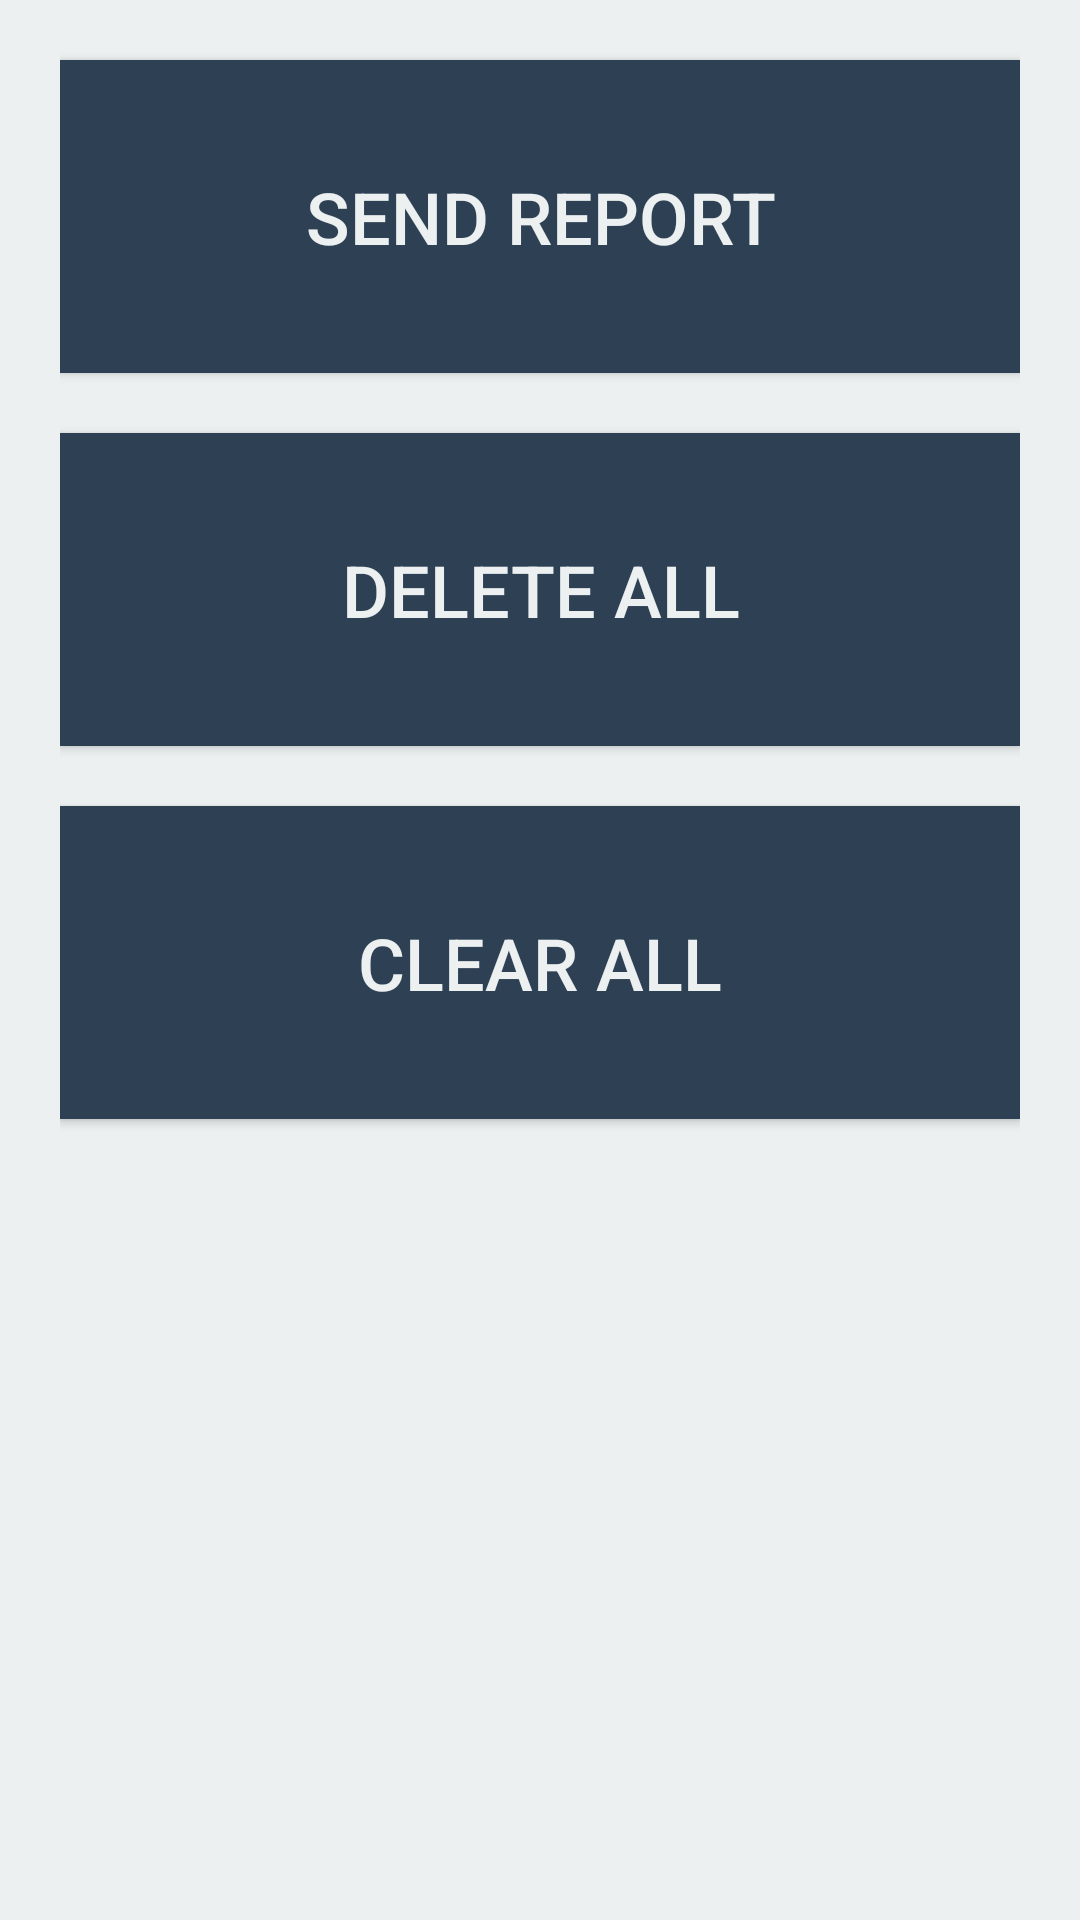

Write the Android layout XML for this screen, with the resource values it uses.
<!-- AndroidManifest.xml: application theme Theme.GoingUp -->
<!-- res/layout/fragment_actions.xml -->
<?xml version="1.0" encoding="utf-8"?>
<androidx.constraintlayout.widget.ConstraintLayout xmlns:android="http://schemas.android.com/apk/res/android"
    xmlns:app="http://schemas.android.com/apk/res-auto"
    xmlns:tools="http://schemas.android.com/tools"
    android:layout_margin="0dp"
    android:layout_width="match_parent"
    android:layout_height="match_parent"
    android:paddingBottom="@dimen/padding_vertical_actions"
    android:paddingLeft="@dimen/padding_horizontal_actions"
    android:paddingRight="@dimen/padding_horizontal_actions"
    android:paddingTop="@dimen/padding_vertical_actions"
    android:background="?backgroundColor"
    tools:context=".ui.entry.EntryListFragment">

    <Button
        android:id="@+id/actions_button_1"
        android:background="?colorPrimary"
        android:foreground="?attr/selectableItemBackground"
        android:text="@string/action_1_button_label"
        android:textColor="?colorOnPrimary"
        android:textSize="@dimen/text_size_button_m"
        android:padding="@dimen/padding_actions_button"
        android:layout_marginBottom="@dimen/margin_vertical_actions_button"
        android:layout_marginLeft="0dp"
        android:layout_marginRight="0dp"
        android:layout_marginTop="@dimen/margin_vertical_actions_button"
        android:layout_width="match_parent"
        android:layout_height="wrap_content"
        app:layout_constraintTop_toTopOf="parent"/>

    <Button
        android:visibility="gone"
        android:id="@+id/actions_button_2"
        android:background="?colorPrimary"
        android:foreground="?attr/selectableItemBackground"
        android:text="@string/action_2_button_label"
        android:textColor="?colorOnPrimary"
        android:textSize="@dimen/text_size_button_m"
        android:padding="@dimen/padding_actions_button"
        android:layout_marginBottom="@dimen/margin_vertical_actions_button"
        android:layout_marginLeft="0dp"
        android:layout_marginRight="0dp"
        android:layout_marginTop="@dimen/margin_vertical_actions_button"
        android:layout_width="match_parent"
        android:layout_height="wrap_content"
        app:layout_constraintTop_toBottomOf="@id/actions_button_1"/>

    <Button
        android:id="@+id/actions_button_3"
        android:background="?colorPrimary"
        android:foreground="?attr/selectableItemBackground"
        android:text="@string/action_3_button_label"
        android:textColor="?colorOnPrimary"
        android:textSize="@dimen/text_size_button_m"
        android:padding="@dimen/padding_actions_button"
        android:layout_marginBottom="@dimen/margin_vertical_actions_button"
        android:layout_marginLeft="0dp"
        android:layout_marginRight="0dp"
        android:layout_marginTop="@dimen/margin_vertical_actions_button"
        android:layout_width="match_parent"
        android:layout_height="wrap_content"
        app:layout_constraintTop_toBottomOf="@id/actions_button_2"/>

    <Button
        android:id="@+id/actions_button_4"
        android:background="?colorPrimary"
        android:foreground="?attr/selectableItemBackground"
        android:text="@string/action_4_button_label"
        android:textColor="?colorOnPrimary"
        android:textSize="@dimen/text_size_button_m"
        android:padding="@dimen/padding_actions_button"
        android:layout_marginBottom="@dimen/margin_vertical_actions_button"
        android:layout_marginLeft="0dp"
        android:layout_marginRight="0dp"
        android:layout_marginTop="@dimen/margin_vertical_actions_button"
        android:layout_width="match_parent"
        android:layout_height="wrap_content"
        app:layout_constraintTop_toBottomOf="@id/actions_button_3"/>

</androidx.constraintlayout.widget.ConstraintLayout>
<!-- resources referenced by this layout -->
<resources>
  <dimen name="margin_vertical_actions_button">20dp</dimen>
  <dimen name="padding_actions_button">36dp</dimen>
  <dimen name="padding_horizontal_actions">20dp</dimen>
  <dimen name="padding_vertical_actions">0dp</dimen>
  <dimen name="text_size_button_m">24sp</dimen>
  <string name="action_1_button_label">Send Report</string>
  <string name="action_2_button_label">Action 2</string>
  <string name="action_3_button_label">Delete All</string>
  <string name="action_4_button_label">Clear All</string>
  <style name="Theme.GoingUp" parent="Theme.MaterialComponents.DayNight.NoActionBar">
          <item name="colorPrimary">@color/brand_primary</item>
          <item name="colorPrimaryVariant">@color/brand_primary</item>
          <item name="colorOnPrimary">@color/brand_white</item>
          <item name="colorSecondary">@color/brand_white</item>
          <item name="colorSecondaryVariant">@color/brand_white</item>
          <item name="colorOnSecondary">@color/brand_black</item>
          <item name="backgroundColor">@color/brand_white</item>
          <item name="colorOnBackground">@color/brand_black</item>
          <item name="colorSurface">@color/brand_white</item>
          <item name="colorOnSurface">@color/brand_black</item>
          <item name="colorError">@color/brand_white</item>
          <item name="colorOnError">@color/brand_black</item>
          <item name="android:statusBarColor">?attr/colorPrimary</item>
      </style>
  <color name="brand_primary">#2E4053</color>
  <color name="brand_white">#ECF0F1</color>
  <color name="brand_black">#424949</color>
</resources>
